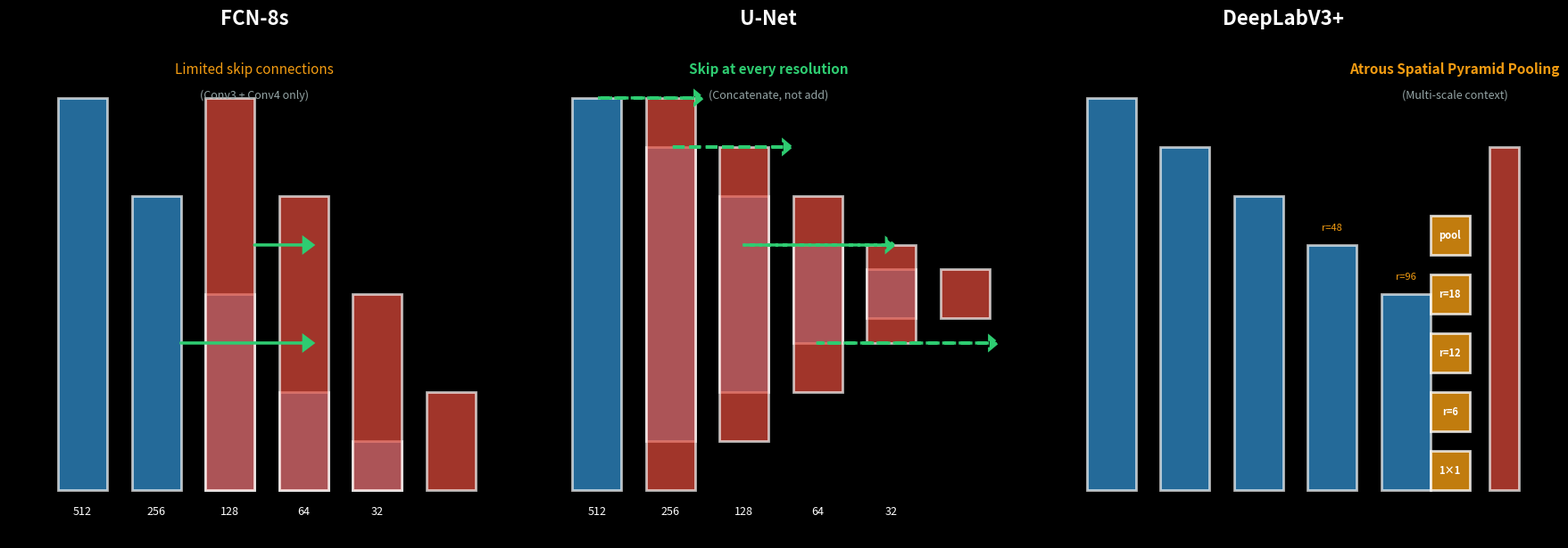

Recreate this plot in Python. (Note: this script raises an exception after producing the figure.)
"""
Generate semantic segmentation architecture comparison animation.

Shows the progression from FCN to U-Net to DeepLab, highlighting:
- FCN: Coarse upsampling with limited skip connections
- U-Net: Symmetric encoder-decoder with skip connections at every level
- DeepLab: Atrous convolutions maintaining spatial resolution

Output: ch05-segmentation-architectures.gif
"""

import numpy as np
import matplotlib.pyplot as plt
import matplotlib.patches as patches
from matplotlib.animation import FuncAnimation
import warnings
warnings.filterwarnings('ignore')

# Dark theme (matches ML authoring guide)
plt.style.use('dark_background')

def create_architecture_comparison():
    """Create animated comparison of FCN, U-Net, and DeepLab architectures."""
    
    fig, axes = plt.subplots(1, 3, figsize=(18, 6))
    fig.patch.set_facecolor('#1a1a2e')
    
    architectures = ['FCN-8s', 'U-Net', 'DeepLabV3+']
    colors = {'encoder': '#3498db', 'decoder': '#e74c3c', 'skip': '#2ecc71', 'aspp': '#f39c12'}
    
    for idx, (ax, arch_name) in enumerate(zip(axes, architectures)):
        ax.set_xlim(0, 10)
        ax.set_ylim(0, 10)
        ax.set_aspect('equal')
        ax.axis('off')
        ax.set_title(arch_name, fontsize=16, fontweight='bold', pad=20)
        
        if arch_name == 'FCN-8s':
            # Encoder (downsampling)
            encoder_heights = [8, 6, 4, 2, 1]
            for i, h in enumerate(encoder_heights):
                x = 1 + i * 1.5
                rect = patches.Rectangle((x, 1), 1, h, linewidth=2, 
                                        edgecolor='white', facecolor=colors['encoder'], alpha=0.7)
                ax.add_patch(rect)
                ax.text(x + 0.5, 0.5, f'{int(512/(2**i))}', ha='center', fontsize=9, color='white')
            
            # Decoder (upsampling with 2 skip connections)
            decoder_heights = [2, 4, 6, 8]
            for i, h in enumerate(decoder_heights):
                x = 8.5 - i * 1.5
                rect = patches.Rectangle((x, 1), 1, h, linewidth=2, 
                                        edgecolor='white', facecolor=colors['decoder'], alpha=0.7)
                ax.add_patch(rect)
            
            # Skip connections from conv3 and conv4 only
            ax.arrow(3.5, 4, 2.5, 0, head_width=0.3, head_length=0.2, fc=colors['skip'], ec=colors['skip'], linewidth=2)
            ax.arrow(5, 6, 1, 0, head_width=0.3, head_length=0.2, fc=colors['skip'], ec=colors['skip'], linewidth=2)
            
            ax.text(5, 9.5, 'Limited skip connections', ha='center', fontsize=11, color='#f39c12')
            ax.text(5, 9, '(Conv3 + Conv4 only)', ha='center', fontsize=9, color='#95a5a6')
            
        elif arch_name == 'U-Net':
            # Encoder
            encoder_heights = [8, 6, 4, 2, 1]
            for i, h in enumerate(encoder_heights):
                x = 1 + i * 1.5
                rect = patches.Rectangle((x, 5 - h/2), 1, h, linewidth=2, 
                                        edgecolor='white', facecolor=colors['encoder'], alpha=0.7)
                ax.add_patch(rect)
                ax.text(x + 0.5, 0.5, f'{int(512/(2**i))}', ha='center', fontsize=9, color='white')
            
            # Decoder (symmetric)
            decoder_heights = [1, 2, 4, 6, 8]
            for i, h in enumerate(decoder_heights):
                x = 8.5 - i * 1.5
                rect = patches.Rectangle((x, 5 - h/2), 1, h, linewidth=2, 
                                        edgecolor='white', facecolor=colors['decoder'], alpha=0.7)
                ax.add_patch(rect)
            
            # Skip connections at EVERY level (U-shaped)
            skip_levels = [(1.5, 9), (3, 8), (4.5, 6), (6, 4)]
            for (x, y) in skip_levels:
                ax.arrow(x, y, 2 + (9-y)*0.3, 0, head_width=0.25, head_length=0.15, 
                        fc=colors['skip'], ec=colors['skip'], linewidth=2.5, linestyle='--')
            
            ax.text(5, 9.5, 'Skip at every resolution', ha='center', fontsize=11, color='#2ecc71', fontweight='bold')
            ax.text(5, 9, '(Concatenate, not add)', ha='center', fontsize=9, color='#95a5a6')
            
        else:  # DeepLabV3+
            # Encoder with atrous convolutions (maintains resolution)
            encoder_heights = [8, 7, 6, 5, 4]
            for i, h in enumerate(encoder_heights):
                x = 1 + i * 1.5
                rect = patches.Rectangle((x, 1), 1, h, linewidth=2, 
                                        edgecolor='white', facecolor=colors['encoder'], alpha=0.7)
                ax.add_patch(rect)
                if i >= 3:
                    ax.text(x + 0.5, h + 1.3, f'r={6*2**i}', ha='center', fontsize=8, color='#f39c12')
            
            # ASPP module (parallel branches)
            aspp_x = 8
            aspp_heights = [2, 2.5, 3, 3.5, 2]
            aspp_labels = ['1×1', 'r=6', 'r=12', 'r=18', 'pool']
            for i, (h, label) in enumerate(zip(aspp_heights, aspp_labels)):
                y = 1 + i * 1.2
                rect = patches.Rectangle((aspp_x, y), 0.8, 0.8, linewidth=2, 
                                        edgecolor='white', facecolor=colors['aspp'], alpha=0.8)
                ax.add_patch(rect)
                ax.text(aspp_x + 0.4, y + 0.4, label, ha='center', va='center', fontsize=8, fontweight='bold')
            
            # Decoder (lightweight)
            decoder_x = 9.2
            rect = patches.Rectangle((decoder_x, 1), 0.6, 7, linewidth=2, 
                                    edgecolor='white', facecolor=colors['decoder'], alpha=0.7)
            ax.add_patch(rect)
            
            ax.text(8.5, 9.5, 'Atrous Spatial Pyramid Pooling', ha='center', fontsize=11, color='#f39c12', fontweight='bold')
            ax.text(8.5, 9, '(Multi-scale context)', ha='center', fontsize=9, color='#95a5a6')
    
    plt.tight_layout()
    return fig

def create_animation():
    """Generate animated GIF showing architecture evolution."""
    fig = create_architecture_comparison()
    
    def update(frame):
        # Animation shows sequential highlighting (static for this version)
        return fig,
    
    anim = FuncAnimation(fig, update, frames=60, interval=100, blit=False)
    
    # Save as GIF
    output_path = '../img/ch05-segmentation-architectures.gif'
    anim.save(output_path, writer='pillow', fps=10, dpi=150)
    print(f"✅ Saved animation to {output_path}")
    
    plt.close()

if __name__ == '__main__':
    create_animation()
    print("Animation generation complete!")
